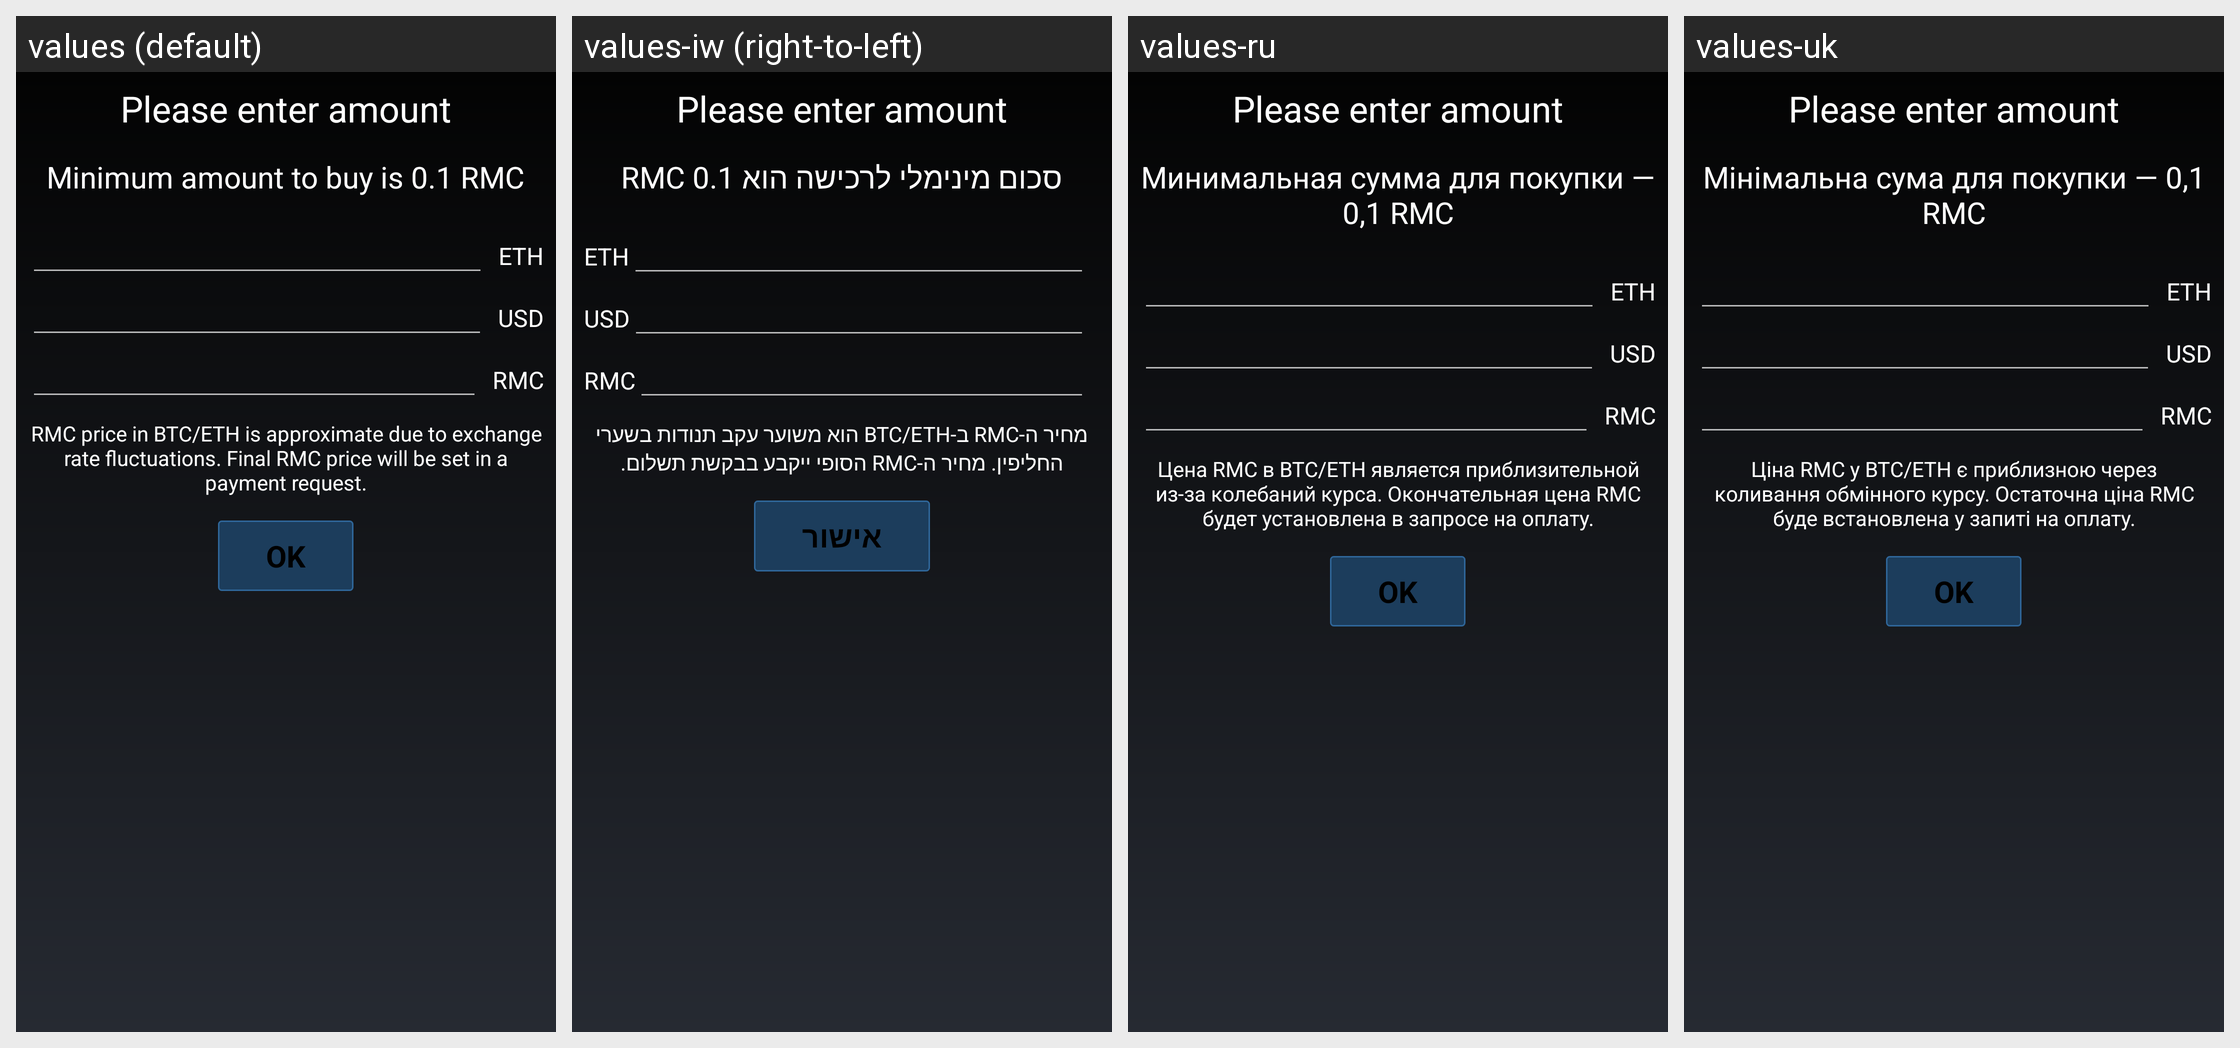

The Android screen above is rendered under several locales of the same app. Produce the string resources it draws, with the default and per-locale values.
Android screen res/layout/fragment_rmc_eth_amount.xml rendered under 4 locales, left to right: values (default), values-iw (right-to-left), values-ru, values-uk. Device: Nexus 5 (rendered at 1080×1920; each locale shown at half size, 540×960, under a caption strip naming it); theme MyceliumModern.
Other locales in the repository, not shown: values-az, values-bg, values-cs, values-da, values-de, values-el, values-es, values-fil, values-fr, values-in, values-it, values-ja, values-ko, values-nl, values-pl, values-pt, values-ro, values-sk, values-sl, values-sq, values-sv, values-tr, values-vi, values-zh, values-zh-rTW.
Strings drawn on this screen, with the default value and each locale's value (text and hints the layout hard-codes, and strings that could not be matched under every locale, appear in the picture but are not listed):

rmc_minimum_amount_to_buy_is_0_1_rmc
  values: Minimum amount to buy is 0.1 RMC
  values-iw: סכום מינימלי לרכישה הוא 0.1 RMC
  values-ru: Минимальная сумма для покупки — 0,1 RMC
  values-uk: Мінімальна сума для покупки — 0,1 RMC

rmc_price_fluctations
  values: RMC price in BTC/ETH is approximate due to exchange rate fluctuations. Final RMC price will be set in a payment request.
  values-iw: מחיר ה-RMC ב-BTC/ETH הוא משוער עקב תנודות בשערי החליפין. מחיר ה-RMC הסופי ייקבע בבקשת תשלום.
  values-ru: Цена RMC в BTC/ETH является приблизительной из-за колебаний курса. Окончательная цена RMC будет установлена в запросе на оплату.
  values-uk: Ціна RMC у BTC/ETH є приблизною через коливання обмінного курсу. Остаточна ціна RMC буде встановлена у запиті на оплату.

button_ok
  values: OK
  values-iw: אישור
  values-ru: OK
  values-uk: OK
